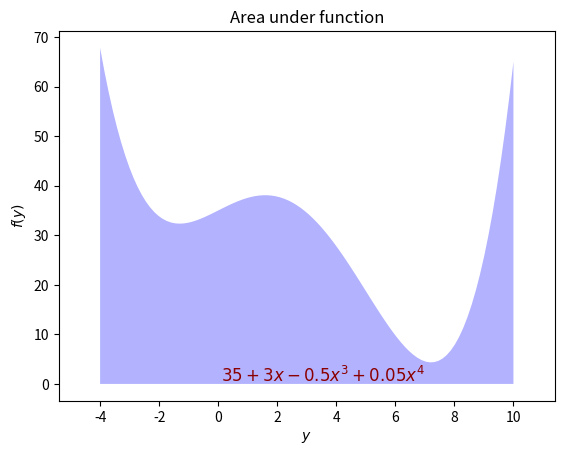
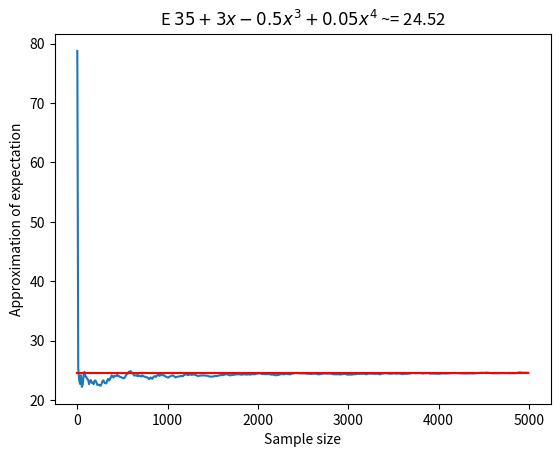

These charts were generated, in order, by the following Python code:
#!/usr/bin/env python3

# approx_expected_value_sin.py
# Port of approx_expected_value.m
# From A First Course in Machine Learning, Chapter 2.
# [redacted]
# Approximating expected values via sampling
import numpy as np
import matplotlib.pyplot as plt

# Turn off annoying matplotlib warning
# import warnings
# warnings.filterwarnings("ignore", ".*GUI is implemented.*")


# We are trying to estimate the expected value of
# $f(y) = 35 + 3x - 0.5(x^3) + 0.05(x^4)$
##
# ... where
# $p(y)=U(-4, 10)$
##
# ... which is given by:
# $\int y^2 p(y) dy$
##
# The analytic result is:
# $\frac{1}{3}$ = 0.333...
# (NOTE: this just gives you the analytic result -- you should be able to derive it!)

# First, let's plot the function, shading the area under the curve for x=[0,1]
# The following plot_fn helps us do this.

# Information about font to use when plotting the function
font = {'family' : 'serif',
        'color'  : 'darkred',
        'weight' : 'normal',
        'size'   : 12,
        }


def plot_fn(fn, a, b, fn_name, resolution=100):
    x = np.append(np.array([a]),
                     np.append(np.linspace(a, b, resolution), [b]))

    # x = np.linspace(x_begin, x_end, resolution)
    y = fn(x)
    y[0] = 0
    y[-1] = 0
    plt.figure()
    plt.fill(x, y, 'b', alpha=0.3)
    # plt.fill_between(x, y, y2=0, color='b', alpha=0.3)
    fname, x_tpos, y_tpos = fn_name()
    plt.text(x_tpos, y_tpos, fname, fontdict=font)
    plt.title('Area under function')
    plt.xlabel('$y$')
    plt.ylabel('$f(y)$')

    x_range = b - a

    plt.xlim(a-(x_range*0.1), b+(x_range*0.1))


# Define the function y that we are going to plot
def y_fn(x):
    return 35 + (3 * x) - (0.5 * np.power(x, 3)) + (0.05 * np.power(x, 4))


def y_fn_name():
    """
    Helper for displaying the name of the fn in the plot
    Returns the parameters for plotting the y function name,
    used by approx_expected_value
    :return: fname, x_tpos, y_tpos, year
    """
    fname = r'$35 + 3x - 0.5x^3 + 0.05x^4$'  # latex format of fn name
    x_tpos = 0.1  # x position for plotting text of name
    y_tpos = 0.5  # y position for plotting text of name
    return fname, x_tpos, y_tpos


# Plot the function!
plot_fn(y_fn, -4, 10, y_fn_name)


# Now we'll approximate the area under the curve using sampling...

# Sample 1000 uniformly random values in [0..1]
ys = np.random.uniform(low=-4.0, high=10.0, size=5000)
# compute the expectation of y, where y is the function that squares its input
ey2 = np.mean(np.power(ys, 2))
print('\nSample-based approximation: {:f}'.format(ey2))

# Store the evolution of the approximation, every 10 samples
sample_sizes = np.arange(1, ys.shape[0], 10)
ey2_evol = np.zeros((sample_sizes.shape[0]))  # storage for the evolving estimate...
# the following computes the mean of the sequence up to i, as i iterates
# through the sequence, storing the mean in ey2_evol:
for i in range(sample_sizes.shape[0]):
    ey2_evol[i] = np.mean(np.power(ys[0:sample_sizes[i]], 2))

# Create plot of evolution of the approximation
plt.figure()
# plot the curve of the estimation of the expected value of f(x)=y^2
plt.plot(sample_sizes, ey2_evol)
# The true, analytic result of the expected value of f(y)=y^2 where y ~ U(0,1): $\frac{1}{3}$
# plot the analytic expected result as a red line:
plt.plot(np.array([sample_sizes[0], sample_sizes[-1]]),
         np.array([ey2, ey2]), color='r')
plt.xlabel('Sample size')
plt.ylabel('Approximation of expectation')
plt.title('E $35 + 3x - 0.5x^3 + 0.05x^4$ ~= {:.02f}'.format(ey2))
plt.pause(.1)  # required on some systems so that rendering can happen

plt.show()  # keeps the plot open



